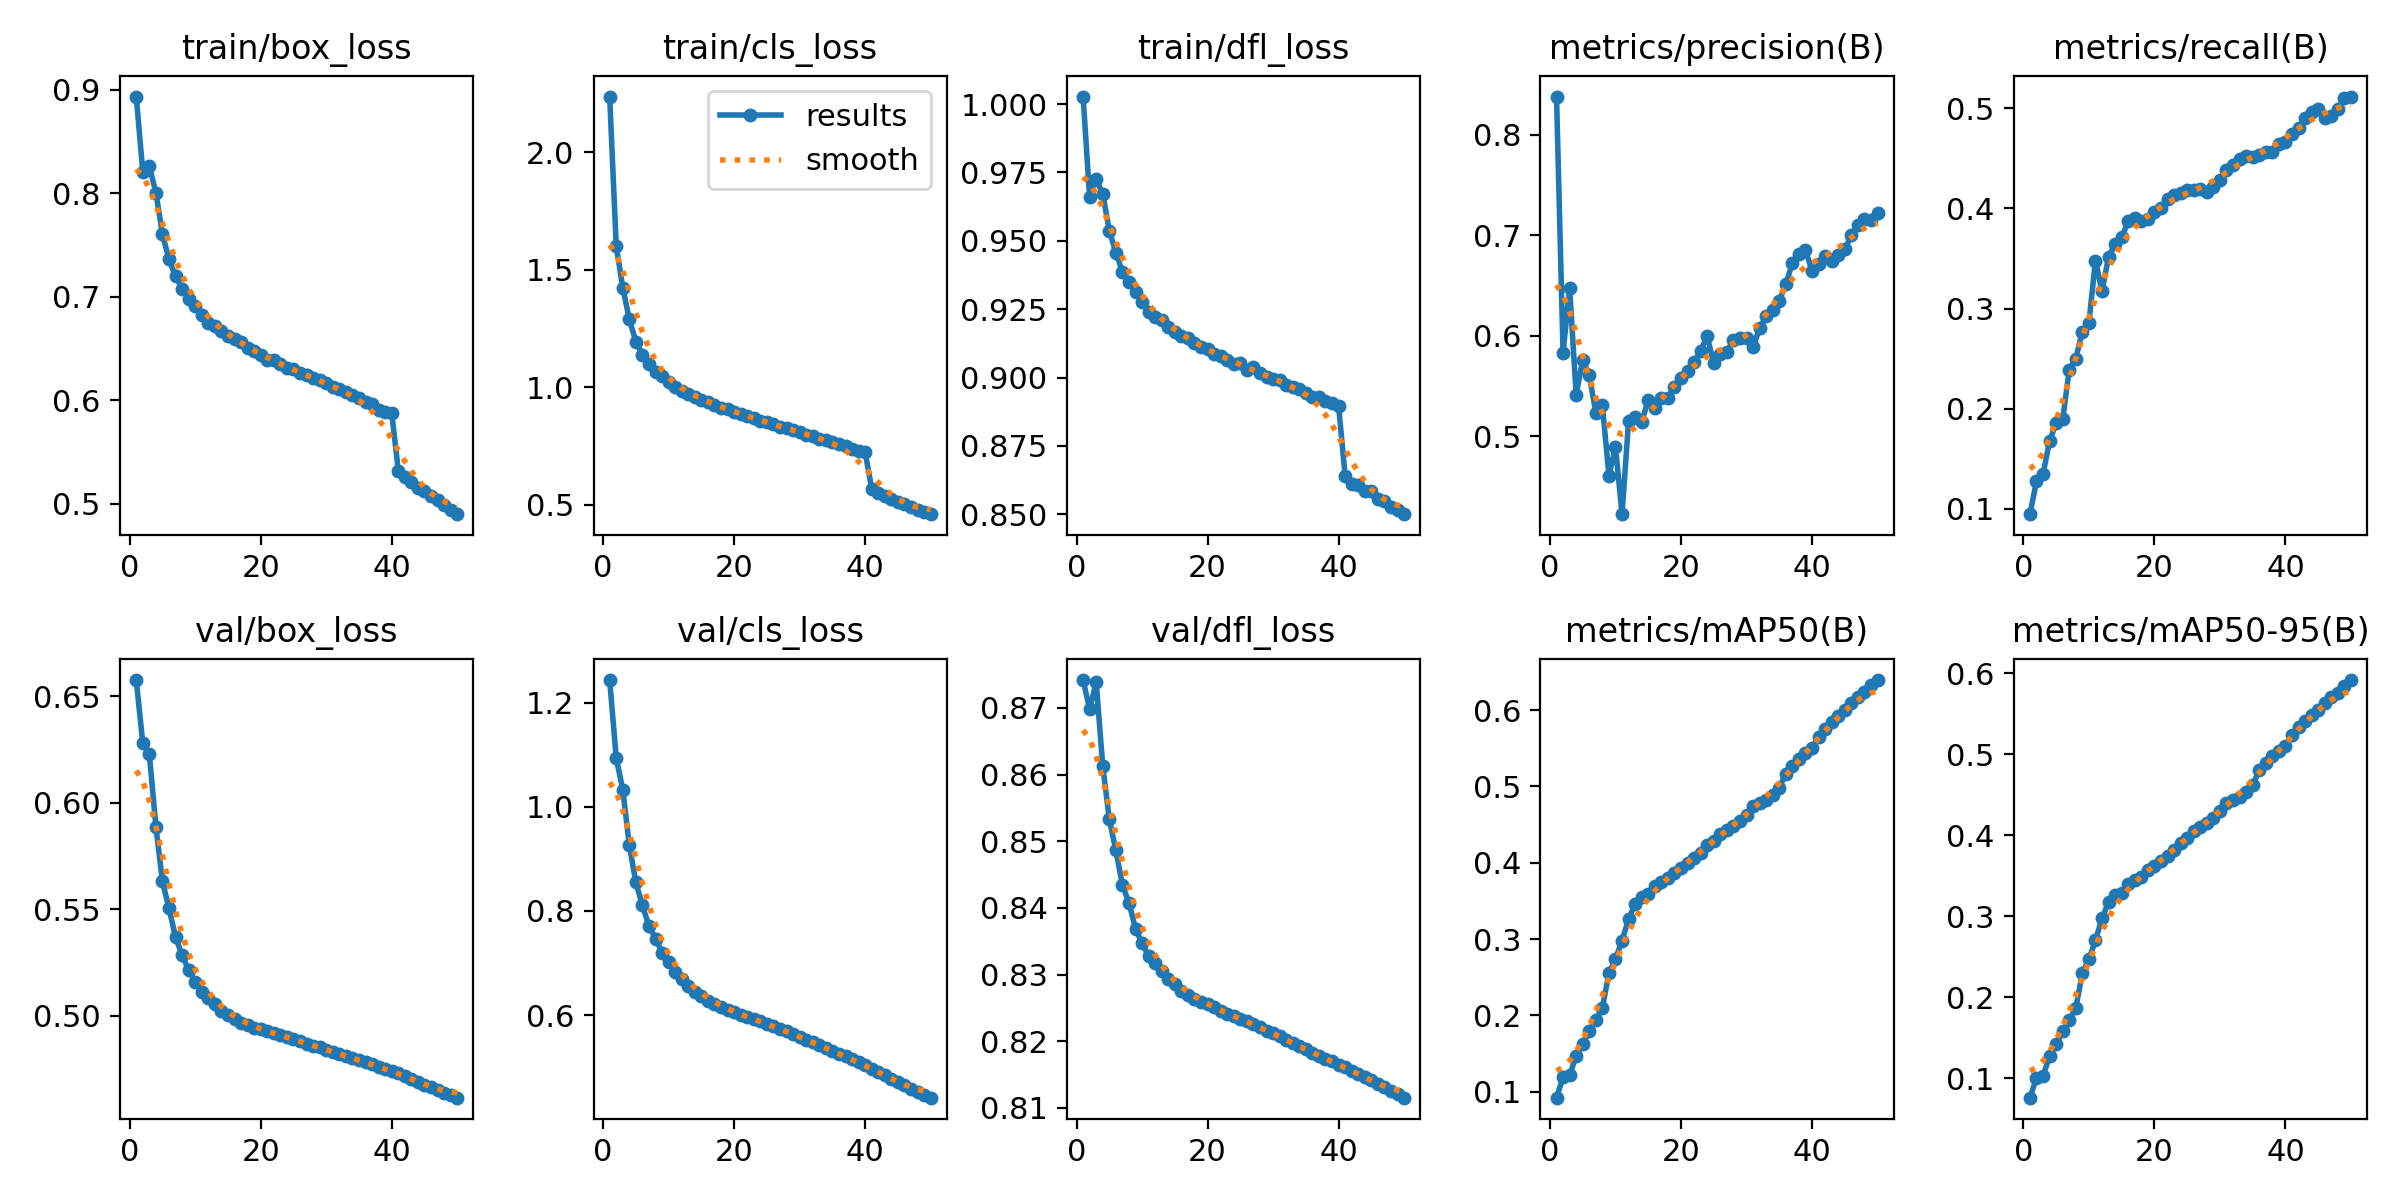

Source data for this figure (header and first rows):
epoch, time, train/box_loss, train/cls_loss, train/dfl_loss, metrics/precision(B), metrics/recall(B), metrics/mAP50(B), metrics/mAP50-95(B), val/box_loss, val/cls_loss, val/dfl_loss, lr/pg0, lr/pg1, lr/pg2
1, 771.8, 0.8933, 2.238, 1.003, 0.838, 0.09457, 0.09206, 0.07619, 0.6577, 1.243, 0.8742, 0.003332, 0.003332, 0.003332
2, 1528, 0.8205, 1.602, 0.9659, 0.5831, 0.1276, 0.1188, 0.1004, 0.6279, 1.094, 0.8698, 0.006534, 0.006534, 0.006534
3, 2277, 0.826, 1.424, 0.9724, 0.6478, 0.1343, 0.1212, 0.1028, 0.6228, 1.033, 0.8739, 0.009603, 0.009603, 0.009603
4, 3021, 0.8005, 1.29, 0.9672, 0.5414, 0.1681, 0.1468, 0.1275, 0.5887, 0.926, 0.8613, 0.009406, 0.009406, 0.009406
5, 3770, 0.7605, 1.194, 0.9538, 0.576, 0.1852, 0.1623, 0.142, 0.5631, 0.8547, 0.8533, 0.009208, 0.009208, 0.009208
6, 4515, 0.7359, 1.138, 0.9457, 0.5607, 0.1892, 0.1793, 0.1588, 0.5504, 0.8107, 0.8486, 0.00901, 0.00901, 0.00901
7, 5265, 0.7198, 1.098, 0.9388, 0.5234, 0.2389, 0.1942, 0.172, 0.5367, 0.771, 0.8434, 0.008812, 0.008812, 0.008812
8, 6014, 0.7077, 1.066, 0.9349, 0.5307, 0.2501, 0.2098, 0.1865, 0.5285, 0.747, 0.8408, 0.008614, 0.008614, 0.008614
9, 6765, 0.698, 1.046, 0.9312, 0.4607, 0.2769, 0.2551, 0.2301, 0.5212, 0.7199, 0.8369, 0.008416, 0.008416, 0.008416
10, 7516, 0.6911, 1.024, 0.9275, 0.4895, 0.2856, 0.2736, 0.2467, 0.5159, 0.7016, 0.8347, 0.008218, 0.008218, 0.008218
11, 8265, 0.6821, 1.002, 0.9241, 0.4224, 0.3479, 0.2978, 0.2704, 0.5109, 0.6828, 0.8328, 0.00802, 0.00802, 0.00802
12, 9013, 0.675, 0.9856, 0.922, 0.5152, 0.3171, 0.326, 0.2974, 0.5081, 0.6686, 0.8318, 0.007822, 0.007822, 0.007822
13, 10092, 0.6719, 0.9731, 0.9209, 0.5191, 0.3516, 0.3465, 0.3173, 0.5053, 0.6557, 0.8305, 0.007624, 0.007624, 0.007624
14, 10859, 0.6666, 0.9592, 0.9185, 0.5142, 0.3646, 0.3552, 0.3262, 0.5023, 0.645, 0.8293, 0.007426, 0.007426, 0.007426
15, 11624, 0.6624, 0.9461, 0.9168, 0.5359, 0.371, 0.3589, 0.3284, 0.5002, 0.6361, 0.8286, 0.007228, 0.007228, 0.007228
16, 12394, 0.659, 0.9382, 0.9154, 0.5282, 0.387, 0.3691, 0.3393, 0.4981, 0.6279, 0.8276, 0.00703, 0.00703, 0.00703
17, 13158, 0.6558, 0.9254, 0.9145, 0.538, 0.3909, 0.3748, 0.3447, 0.4966, 0.6212, 0.8269, 0.006832, 0.006832, 0.006832
18, 13923, 0.6502, 0.9139, 0.9128, 0.5382, 0.3874, 0.3794, 0.3488, 0.4953, 0.6153, 0.8264, 0.006634, 0.006634, 0.006634
19, 14688, 0.6472, 0.906, 0.9111, 0.549, 0.3898, 0.3871, 0.3564, 0.4943, 0.6103, 0.8259, 0.006436, 0.006436, 0.006436
20, 15448, 0.6441, 0.8951, 0.9105, 0.5582, 0.3963, 0.3932, 0.3615, 0.4935, 0.6056, 0.8255, 0.006238, 0.006238, 0.006238
21, 16217, 0.6391, 0.8845, 0.9085, 0.5651, 0.4003, 0.4003, 0.3684, 0.4925, 0.601, 0.8251, 0.00604, 0.00604, 0.00604
22, 16977, 0.6389, 0.8786, 0.9079, 0.5738, 0.4096, 0.4064, 0.3744, 0.4916, 0.5966, 0.8245, 0.005842, 0.005842, 0.005842
23, 17736, 0.6347, 0.8688, 0.9066, 0.5853, 0.4134, 0.4131, 0.382, 0.4907, 0.5922, 0.8242, 0.005644, 0.005644, 0.005644
24, 18493, 0.6313, 0.8565, 0.9051, 0.5996, 0.4149, 0.4226, 0.3909, 0.4898, 0.5877, 0.8238, 0.005446, 0.005446, 0.005446
25, 19252, 0.63, 0.8528, 0.9054, 0.5724, 0.4187, 0.429, 0.397, 0.4889, 0.583, 0.8234, 0.005248, 0.005248, 0.005248
26, 20012, 0.6261, 0.8421, 0.9028, 0.5821, 0.4184, 0.437, 0.4048, 0.4879, 0.5784, 0.823, 0.00505, 0.00505, 0.00505
27, 20776, 0.6245, 0.8308, 0.9039, 0.5833, 0.4199, 0.4429, 0.4104, 0.4869, 0.5735, 0.8225, 0.004852, 0.004852, 0.004852
28, 21534, 0.6212, 0.8256, 0.9016, 0.5958, 0.4162, 0.448, 0.4151, 0.4859, 0.5687, 0.8221, 0.004654, 0.004654, 0.004654
29, 22295, 0.6192, 0.8181, 0.9003, 0.5973, 0.4218, 0.4548, 0.4215, 0.485, 0.5637, 0.8216, 0.004456, 0.004456, 0.004456
30, 23061, 0.617, 0.8115, 0.8996, 0.5976, 0.4279, 0.4631, 0.4293, 0.484, 0.5584, 0.8212, 0.004258, 0.004258, 0.004258
31, 23831, 0.6132, 0.7981, 0.8991, 0.5887, 0.4385, 0.4738, 0.4396, 0.483, 0.5531, 0.8207, 0.00406, 0.00406, 0.00406
32, 24601, 0.6107, 0.7915, 0.8974, 0.6074, 0.443, 0.4779, 0.4432, 0.482, 0.5476, 0.8202, 0.003862, 0.003862, 0.003862
33, 25376, 0.608, 0.7816, 0.8967, 0.6196, 0.4496, 0.4823, 0.447, 0.481, 0.5423, 0.8197, 0.003664, 0.003664, 0.003664
34, 26142, 0.6054, 0.7752, 0.8957, 0.626, 0.4528, 0.4892, 0.4536, 0.48, 0.5368, 0.8193, 0.003466, 0.003466, 0.003466
35, 27090, 0.6018, 0.7668, 0.8944, 0.635, 0.4517, 0.4977, 0.4617, 0.479, 0.5314, 0.8188, 0.003268, 0.003268, 0.003268
36, 28223, 0.5985, 0.7577, 0.8928, 0.6513, 0.4535, 0.5168, 0.4802, 0.478, 0.526, 0.8183, 0.00307, 0.00307, 0.00307
37, 29003, 0.5962, 0.7487, 0.893, 0.6719, 0.4564, 0.5264, 0.489, 0.477, 0.5205, 0.8178, 0.002872, 0.002872, 0.002872
38, 29771, 0.5905, 0.739, 0.8915, 0.6814, 0.4565, 0.536, 0.4979, 0.476, 0.515, 0.8174, 0.002674, 0.002674, 0.002674
39, 30536, 0.5891, 0.7281, 0.8908, 0.6851, 0.464, 0.5433, 0.504, 0.475, 0.5092, 0.817, 0.002476, 0.002476, 0.002476
40, 31317, 0.5876, 0.7229, 0.8897, 0.6648, 0.4661, 0.55, 0.5098, 0.4741, 0.5035, 0.8165, 0.002278, 0.002278, 0.002278
41, 32068, 0.5321, 0.5689, 0.864, 0.6712, 0.4743, 0.5651, 0.523, 0.473, 0.4973, 0.8161, 0.00208, 0.00208, 0.00208
42, 32820, 0.5262, 0.5516, 0.8612, 0.6794, 0.4803, 0.5754, 0.5336, 0.4717, 0.4908, 0.8156, 0.001882, 0.001882, 0.001882
43, 33568, 0.5208, 0.5374, 0.8606, 0.6746, 0.4901, 0.584, 0.5412, 0.4703, 0.4844, 0.8151, 0.001684, 0.001684, 0.001684
44, 34312, 0.5155, 0.5248, 0.8586, 0.6808, 0.4961, 0.5923, 0.5488, 0.469, 0.4778, 0.8146, 0.001486, 0.001486, 0.001486
45, 35060, 0.5123, 0.5116, 0.8585, 0.6859, 0.4994, 0.6002, 0.5545, 0.4676, 0.4713, 0.8141, 0.001288, 0.001288, 0.001288
46, 35802, 0.5074, 0.5016, 0.8555, 0.6998, 0.4904, 0.609, 0.5626, 0.4663, 0.4651, 0.8136, 0.00109, 0.00109, 0.00109
47, 36545, 0.5036, 0.4922, 0.8549, 0.7103, 0.4924, 0.6168, 0.5699, 0.465, 0.4589, 0.8131, 0.000892, 0.000892, 0.000892
48, 37284, 0.4985, 0.4789, 0.8526, 0.7166, 0.4997, 0.6238, 0.5758, 0.4637, 0.4529, 0.8125, 0.000694, 0.000694, 0.000694
49, 38026, 0.4945, 0.4687, 0.8515, 0.7152, 0.5101, 0.6324, 0.5839, 0.4625, 0.447, 0.812, 0.000496, 0.000496, 0.000496
50, 38775, 0.49, 0.4597, 0.8501, 0.7218, 0.5118, 0.6394, 0.5914, 0.4614, 0.4414, 0.8115, 0.000298, 0.000298, 0.000298
